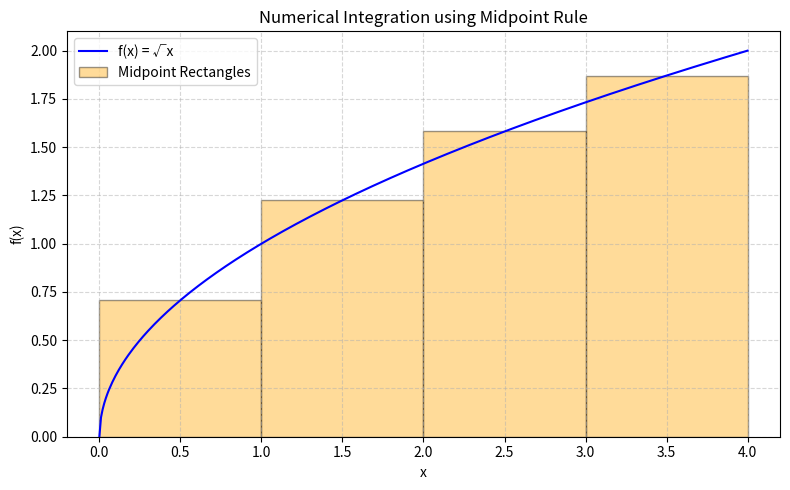

The script that saved this image:
import numpy as np              # 수학 연산을 위한 numpy 모듈 불러오기
import matplotlib.pyplot as plt # 시각화를 위한 matplotlib 모듈 불러오기

# 함수 정의: 적분할 대상 함수 f(x) = √x
def f(x):
    return np.sqrt(x)

# 적분 구간 설정
first, last = 0, 4              # 구간 [0, 4]
step = 1                        # 직사각형의 너비 (간격)

# 시작 위치 초기화
i = first                       # 반복문 초기값
areas = 0                       # 넓이 총합 초기값

# 그래프를 위한 리스트 초기화
midpoints = []                 # 직사각형 중간점 저장 리스트
heights = []                   # 각 중간점에서의 함수값 저장 리스트

# 시작 구간 ~ 마지막 구간까지 반복
while i < last :
    width = step                                  # 직사각형의 가로 길이
    mid = (i + (i + step)) / 2                    # 중간값 계산
    height = f(mid)                               # 함수 f에서의 높이값 계산
    area = width * height                         # 넓이 계산
    areas += area                                 # 총 넓이에 누적
    print(f"{mid:.2f} , {height:.4f} , {area:.4f}") # 각 단계별 정보 출력

    midpoints.append(mid)                         # 그래프를 위한 중간점 좌표 저장
    heights.append(height)                        # 그래프를 위한 높이 저장

    i += step                                     # 다음 구간으로 이동

# 실제 적분값 계산: ∫₀⁴ √x dx = (2/3) * 4^(3/2) = (2/3) * 8 = 16/3
actual = (2/3) * last**(3/2)                       # 정확한 적분값
error = abs(actual - areas) / actual * 100         # 상대 오차 계산 (%)

# 결과 출력
print(f"Midpoint Rule Approximation: {areas:.4f}") # 직사각형법 적분 근사값 출력
print(f"Actual Value: {actual:.4f}")               # 실제 적분값 출력
print(f"Relative Error: {error:.2f}%")             # 상대 오차 출력

# ----------------- 그래프 시각화 -------------------

# x값 생성: 부드러운 곡선을 위한 400개 점 생성
x_vals = np.linspace(first, last, 400)            # 곡선 그리기용 x값
y_vals = f(x_vals)                                # 곡선 f(x) = √x의 y값

# 그래프 설정
plt.figure(figsize=(8, 5))                        # 그래프 크기 설정
plt.plot(x_vals, y_vals, label='f(x) = √x', color='blue') # 원래 함수 곡선 그리기

# 직사각형 하나씩 그리기
for j in range(len(midpoints)):
    plt.bar(midpoints[j], heights[j], width=step, alpha=0.4,
            align='center', color='orange', edgecolor='black',
            label='Midpoint Rectangles' if j == 0 else "")  # 첫 직사각형만 범례 표시

# 그래프 제목, 라벨, 범례 등 설정
plt.title('Numerical Integration using Midpoint Rule')      # 그래프 제목
plt.xlabel('x')                                              # x축 라벨
plt.ylabel('f(x)')                                           # y축 라벨
plt.legend()                                                 # 범례 표시
plt.grid(True, linestyle='--', alpha=0.5)                    # 그리드 표시
plt.tight_layout()                                           # 레이아웃 정리
plt.show()                                                   # 그래프 출력
